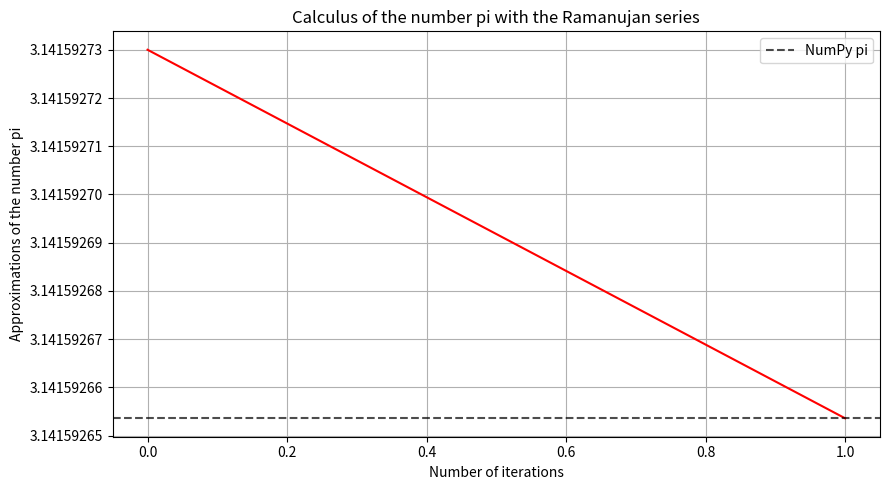
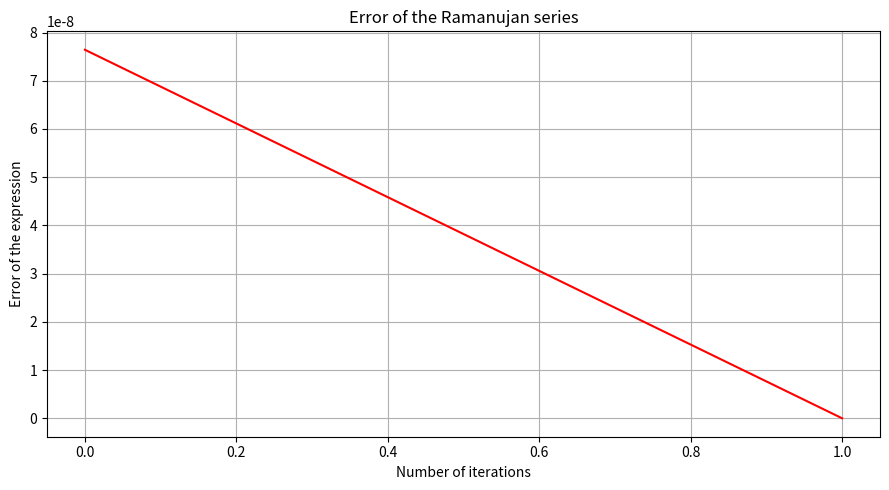

Write the Python code that produced these figures, in order.
# -*- coding: utf-8 -*-
"""
Created on Wed Sep 29 12:08:35 2021
Calculate an aproximation of the number pi by using the Ramanujan series.
More information in this website: https://planetmath.org/ramanujansformulaforpi
[redacted]
"""
import time
import math
import matplotlib.pyplot as plt
import numpy as np
#main_program
start_time_program=time.process_time()#To calculate the program execution time
#Definition of variables, constants and lists
k=0#Summation index
n=1#Summation upper bound, must be an integer
S_list=[]
Ram_pi_list=[]
error_Ram_pi_list=[]
#Main process of the obtainment of pi with the Ramanujan series
while k<=n:
    S=(math.factorial(4*k))*(1103+26390*k)/(((math.factorial(k))**(4))*(396)**(4*k))
    S_list.append(S)
    Ram_pi=(((2*np.sqrt(2))/9801)*sum(S_list))**(-1)
    Ram_pi_list.append(Ram_pi)
    k+=1
#Main process of the obtainment of pi with NumPy
numpy_pi=np.pi
for i in range(0,len(Ram_pi_list)):#Error between methods
    error_Ram_pi_list.append(abs(numpy_pi-Ram_pi_list[i]))
iterations_list=np.arange(0,n+1,1)#For the graphs
#Graphs
#Approximations of the number pi vs n
plt.figure(figsize=(9,5))
plt.plot(iterations_list,Ram_pi_list,c='red')
plt.axhline(numpy_pi,color="black",linestyle="dashed",alpha=0.7,label="NumPy pi")
ax=plt.gca()
ax.yaxis.get_major_formatter().set_scientific(False)
ax.yaxis.get_major_formatter().set_useOffset(False)
plt.title("Calculus of the number pi with the Ramanujan series")
plt.ylabel("Approximations of the number pi")
plt.xlabel("Number of iterations")
plt.legend()
plt.grid()
plt.tight_layout()
plt.show()
#Error of the method vs n
plt.figure(figsize=(9,5))
plt.plot(iterations_list,error_Ram_pi_list,c='red')
plt.title("Error of the Ramanujan series")
plt.ylabel("Error of the expression")
plt.xlabel("Number of iterations")
plt.grid()
plt.tight_layout()
plt.show()
#Results
print("Value of pi with the Ramanujan series (n = {})".format(n),"=",Ram_pi_list[-1])#Result of the obtainment of pi with the Ramanujan series
print("")
print("Value of pi with NumPy =",numpy_pi)#Result of the obtainment of pi with NumPy
print("")
print("Value of the final error =",error_Ram_pi_list[-1])#Result of the final error between methods
print("")
print("Value of the final absolute relative error =",abs(((error_Ram_pi_list[-1])/(numpy_pi)))*100,"%")#Result of the final absolute relative error between methods
print("")
print("Program execution time:",time.process_time()-start_time_program,"seconds.")
